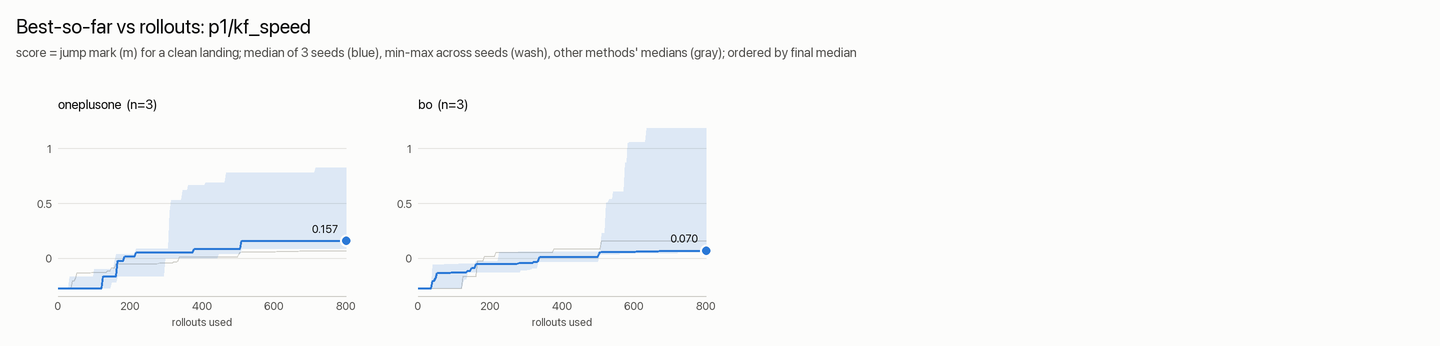

Values plotted in this chart, from the file beside it:
rollouts, oneplusone_median, oneplusone_min, oneplusone_max, bo_median, bo_min, bo_max
1, -0.271, -0.271, -0.271, -0.271, -0.271, -0.271
5, -0.271, -0.271, -0.271, -0.271, -0.271, -0.271
9, -0.271, -0.271, -0.271, -0.271, -0.271, -0.271
13, -0.271, -0.271, -0.271, -0.271, -0.271, -0.271
17, -0.271, -0.271, -0.271, -0.271, -0.271, -0.271
21, -0.271, -0.271, -0.271, -0.271, -0.271, -0.271
25, -0.271, -0.271, -0.271, -0.271, -0.271, -0.271
29, -0.271, -0.271, -0.271, -0.271, -0.271, -0.271
33, -0.271, -0.271, -0.17, -0.271, -0.271, -0.271
37, -0.271, -0.271, -0.17, -0.271, -0.271, -0.271
41, -0.271, -0.271, -0.17, -0.2062, -0.271, -0.059
45, -0.271, -0.271, -0.17, -0.2062, -0.271, -0.059
49, -0.271, -0.271, -0.17, -0.18, -0.271, -0.059
53, -0.271, -0.271, -0.17, -0.1325, -0.271, -0.059
57, -0.271, -0.271, -0.17, -0.1325, -0.271, -0.059
61, -0.271, -0.271, -0.17, -0.1325, -0.271, -0.059
65, -0.271, -0.271, -0.17, -0.1325, -0.271, -0.059
69, -0.271, -0.271, -0.17, -0.1325, -0.271, -0.059
73, -0.271, -0.271, -0.17, -0.1325, -0.271, -0.056
77, -0.271, -0.271, -0.17, -0.1325, -0.271, -0.056
81, -0.271, -0.271, -0.17, -0.1325, -0.271, -0.056
85, -0.271, -0.271, -0.17, -0.1325, -0.271, -0.056
89, -0.271, -0.271, -0.17, -0.1325, -0.271, -0.056
93, -0.271, -0.271, -0.17, -0.1288, -0.271, -0.056
97, -0.271, -0.271, -0.17, -0.1288, -0.271, -0.056
101, -0.271, -0.271, -0.1, -0.1288, -0.271, -0.056
105, -0.271, -0.271, -0.1, -0.1288, -0.271, -0.056
109, -0.271, -0.271, -0.1, -0.1288, -0.271, -0.056
113, -0.271, -0.271, -0.1, -0.1288, -0.271, -0.052
117, -0.271, -0.271, -0.1, -0.1288, -0.271, -0.052
121, -0.271, -0.271, -0.1, -0.1288, -0.271, -0.05
125, -0.165, -0.271, -0.1, -0.1288, -0.2095, -0.05
129, -0.165, -0.271, -0.1, -0.1288, -0.1935, -0.05
133, -0.165, -0.271, -0.1, -0.1288, -0.1935, -0.05
138, -0.165, -0.271, -0.1, -0.1153, -0.1288, -0.05
142, -0.165, -0.271, -0.1, -0.1153, -0.1288, -0.05
146, -0.165, -0.271, -0.1, -0.1153, -0.1288, -0.05
150, -0.165, -0.2195, -0.1, -0.0845, -0.1288, -0.05
154, -0.165, -0.2195, -0.1, -0.0845, -0.1288, -0.05
158, -0.165, -0.2195, -0.021, -0.0845, -0.1288, -0.05
162, -0.165, -0.2195, 0.0355, -0.05, -0.1288, -0.029
166, -0.021, -0.165, 0.0355, -0.05, -0.1288, -0.029
170, -0.021, -0.165, 0.0355, -0.05, -0.1288, -0.029
174, -0.021, -0.165, 0.0355, -0.05, -0.1288, -0.029
178, -0.021, -0.165, 0.0355, -0.05, -0.1288, -0.027
182, -0.021, -0.165, 0.0355, -0.05, -0.1288, -0.027
186, 0.018, -0.165, 0.0355, -0.05, -0.1288, -0.027
190, 0.018, -0.165, 0.0355, -0.05, -0.1288, -0.027
194, 0.018, -0.165, 0.0355, -0.05, -0.1288, -0.027
198, 0.018, -0.165, 0.0355, -0.05, -0.1288, -0.027
202, 0.018, -0.165, 0.0355, -0.05, -0.1288, -0.027
206, 0.018, -0.165, 0.0355, -0.05, -0.1288, -0.027
210, 0.018, -0.165, 0.0355, -0.05, -0.1288, -0.027
214, 0.018, -0.165, 0.0355, -0.049, -0.1288, -0.027
218, 0.05425, -0.165, 0.085, -0.049, -0.1288, -0.027
222, 0.05425, -0.165, 0.085, -0.049, -0.1288, -0.027
226, 0.05425, -0.165, 0.085, -0.049, -0.1288, 0.056
230, 0.05425, -0.165, 0.085, -0.049, -0.1288, 0.056
234, 0.05425, -0.165, 0.085, -0.049, -0.1288, 0.056
238, 0.05425, -0.165, 0.085, -0.049, -0.1288, 0.056
... 140 more rows
